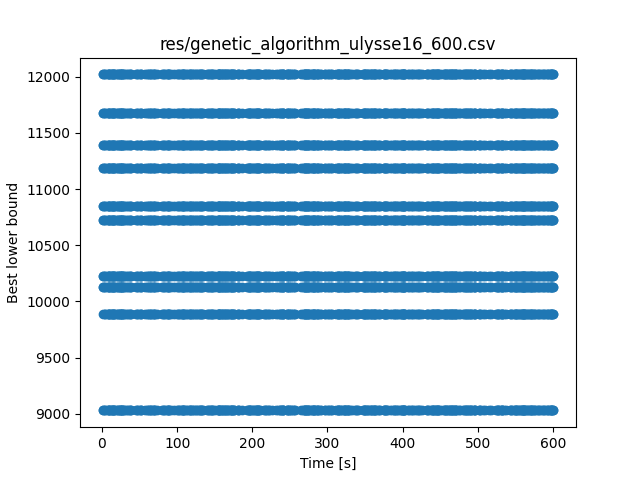

Source data for this figure (header and first rows):
9891.0, 0.792143
11189, 0.7922
11678, 0.7922
10227, 0.7922
9030, 0.7922
12021, 0.7922
10721, 0.7923
10846, 0.7923
11396, 0.7923
10131, 0.7923
9891, 1.895
9030, 1.895
11396, 1.895
11678, 1.895
10131, 1.895
12021, 1.895
10721, 1.895
10227, 1.895
10846, 1.895
11189, 1.895
12021, 3.393
10721, 3.393
10227, 3.393
9030, 3.393
11189, 3.393
10846, 3.393
11678, 3.393
11396, 3.393
10131, 3.393
9891, 3.393
11678, 4.338
12021, 4.338
9891, 4.338
10131, 4.338
11189, 4.338
10227, 4.338
11396, 4.338
9030, 4.338
10721, 4.338
10846, 4.338
11189, 7.395
12021, 7.395
9030, 7.395
11678, 7.395
10227, 7.395
9891, 7.395
10846, 7.395
11396, 7.395
10131, 7.395
10721, 7.395
10846, 8.643
9030, 8.643
12021, 8.643
11189, 8.643
9891, 8.643
10227, 8.643
10721, 8.643
11678, 8.643
11396, 8.643
10131, 8.643
10131, 8.997
... 4,079 more rows
